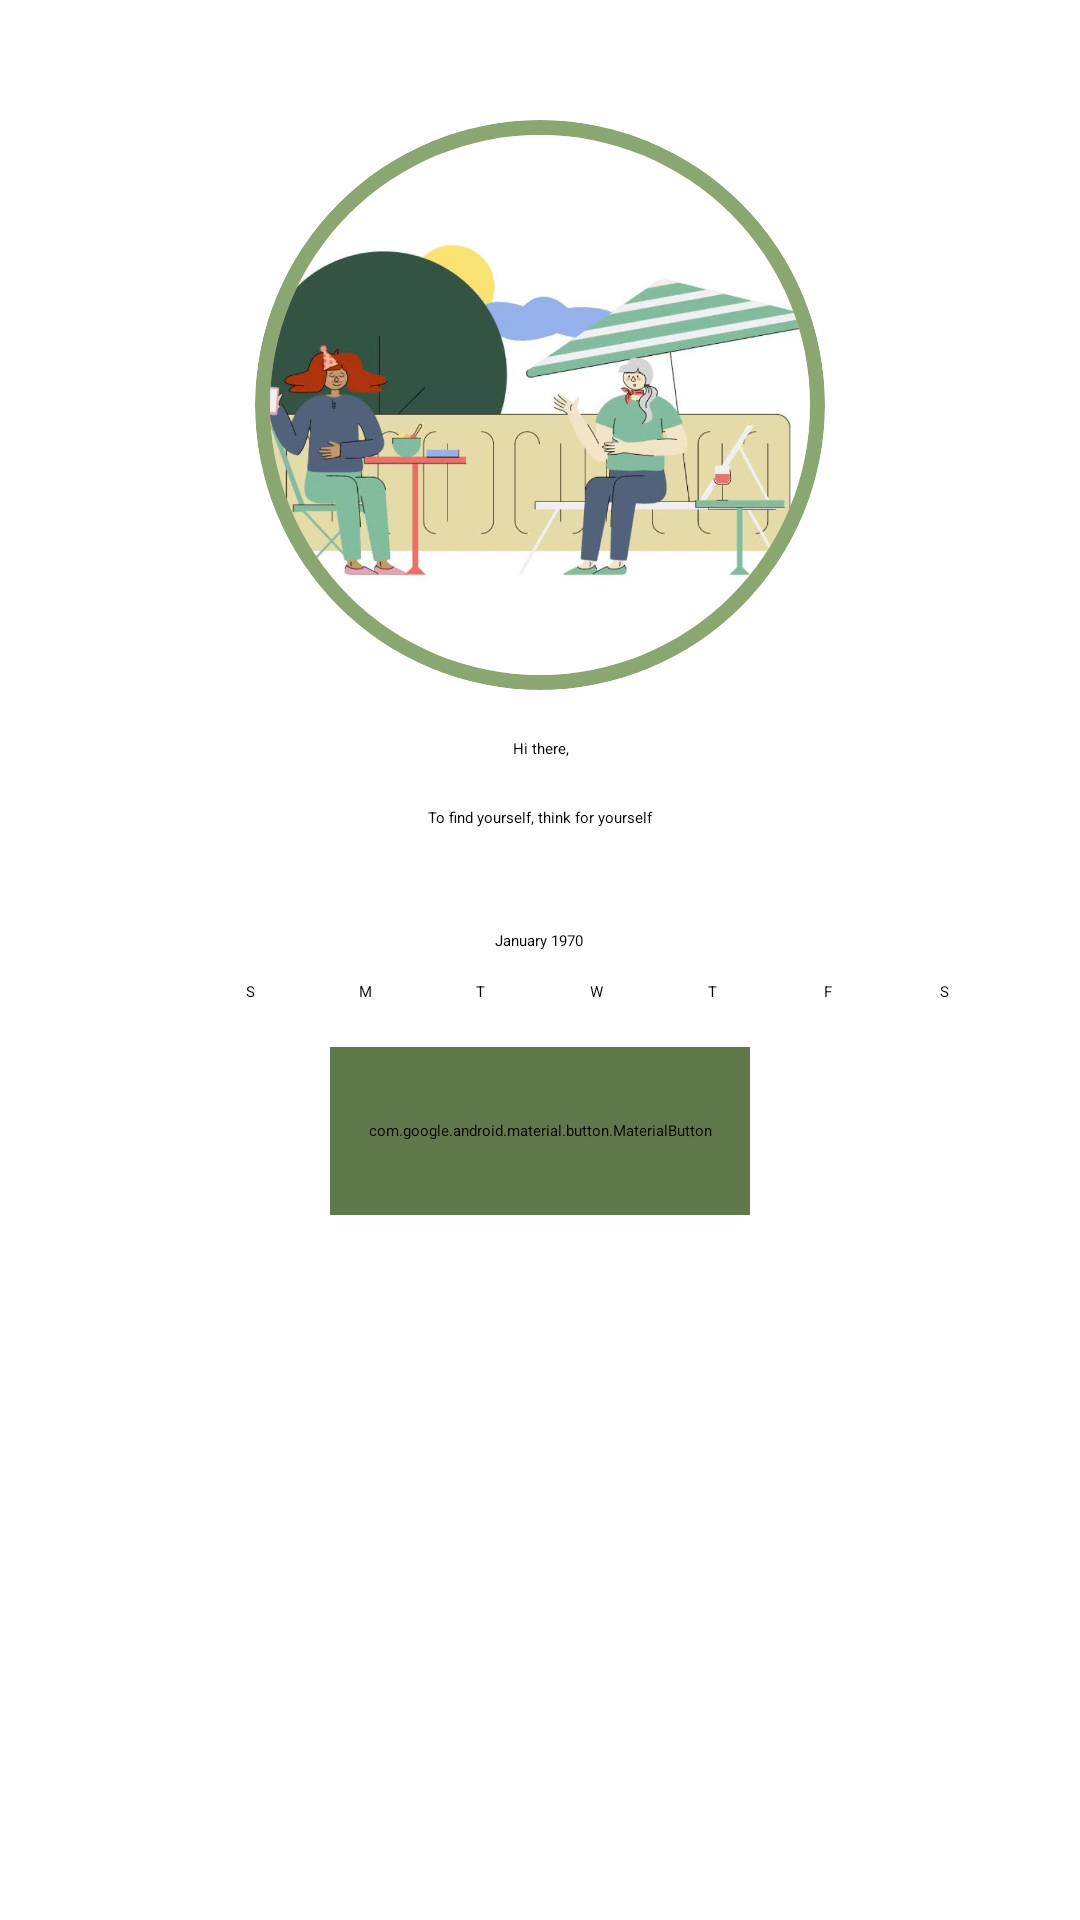

This screen was rendered from an Android layout file. Write that file and the resources it references.
<!-- AndroidManifest.xml: application theme Theme.MeditationApp -->
<!-- res/layout/fragment_about.xml -->
<?xml version="1.0" encoding="utf-8"?>
<FrameLayout xmlns:android="http://schemas.android.com/apk/res/android"
    xmlns:tools="http://schemas.android.com/tools"
    android:layout_width="match_parent"
    android:layout_height="match_parent"
    xmlns:app="http://schemas.android.com/apk/res-auto"
    tools:context=".fragments.AboutFragment">

    <ScrollView
        android:layout_width="match_parent"
        android:layout_height="match_parent">
        
        <LinearLayout
            android:layout_width="match_parent"
            android:layout_height="match_parent"
            android:orientation="vertical"
            android:padding="24dp">

            <androidx.cardview.widget.CardView
                android:layout_width="190dp"
                android:layout_height="190dp"
                android:layout_gravity="center"
                android:layout_marginTop="16dp"
                app:cardBackgroundColor="@color/green_500"
                app:cardCornerRadius="260dp">

                <androidx.cardview.widget.CardView
                    android:layout_width="180dp"
                    android:layout_height="180dp"
                    android:layout_gravity="center"
                    app:cardCornerRadius="260dp">

                    <ImageView
                        android:id="@+id/avatar"
                        android:layout_width="180dp"
                        android:layout_height="180dp"
                        android:background="@color/beige_100"
                        android:scaleType="centerCrop"
                        android:src="@drawable/onboarding_community" />

                </androidx.cardview.widget.CardView>

            </androidx.cardview.widget.CardView>

            <TextView
                android:id="@+id/name"
                android:layout_width="match_parent"
                android:layout_height="wrap_content"
                android:layout_marginTop="16dp"
                android:gravity="center"
                android:text="Hi there,"
                android:textAppearance="@style/TextAppearance.AppCompat.Large" />

            <TextView
                android:id="@+id/about"
                android:layout_width="match_parent"
                android:layout_height="wrap_content"
                android:gravity="center"
                android:text="To find yourself, think for yourself"
                android:paddingLeft="24dp"
                android:paddingRight="24dp"
                android:textAppearance="@style/TextAppearance.AppCompat.Body2"
                android:layout_marginTop="16dp"
                android:layout_marginBottom="24dp"/>
            <CalendarView
                android:id="@+id/cal"
                android:layout_width="match_parent"
                android:layout_height="match_parent" />

            <com.google.android.material.button.MaterialButton
                android:id="@+id/logout"
                android:layout_width="140dp"
                android:layout_height="56dp"
                android:layout_gravity="center"
                android:layout_weight="1"
                android:textAllCaps="false"
                app:cornerRadius="24dp"
                android:layout_margin="8dp"
                android:textAppearance="@style/TextAppearance.AppCompat.Medium"
                android:backgroundTint="@color/green_700"
                android:text="Logout" />
        </LinearLayout>
    </ScrollView>
</FrameLayout>
<!-- resources referenced by this layout -->
<resources>
  <color name="beige_100">#FFf7d8cc</color>
  <color name="green_500">#FF8AA771</color>
  <color name="green_700">#FF60794a</color>
  <!-- drawable onboarding_community: png bitmap (drawable, 388438 bytes) -->
  <style name="Theme.MeditationApp" parent="Theme.MaterialComponents.DayNight.NoActionBar">
          
          <item name="colorPrimary">@color/green_800</item>
          <item name="colorPrimaryVariant">@color/green_800</item>
          <item name="colorOnPrimary">@color/white</item>
          
          <item name="colorSecondary">@color/orange_300</item>
          <item name="colorSecondaryVariant">@color/orange_500</item>
          <item name="colorOnSecondary">@color/black</item>
          
          <item name="android:statusBarColor" tools:targetApi="l">?attr/colorPrimaryVariant</item>
          <item name="fontFamily">@font/avenir_font</item>
          
      </style>
  <color name="green_800">#FF404F49</color>
  <color name="white">#FFFFFFFF</color>
  <color name="orange_300">#E0AD90</color>
  <color name="orange_500">#F0C2C1</color>
  <color name="black">#FF444444</color>
</resources>
